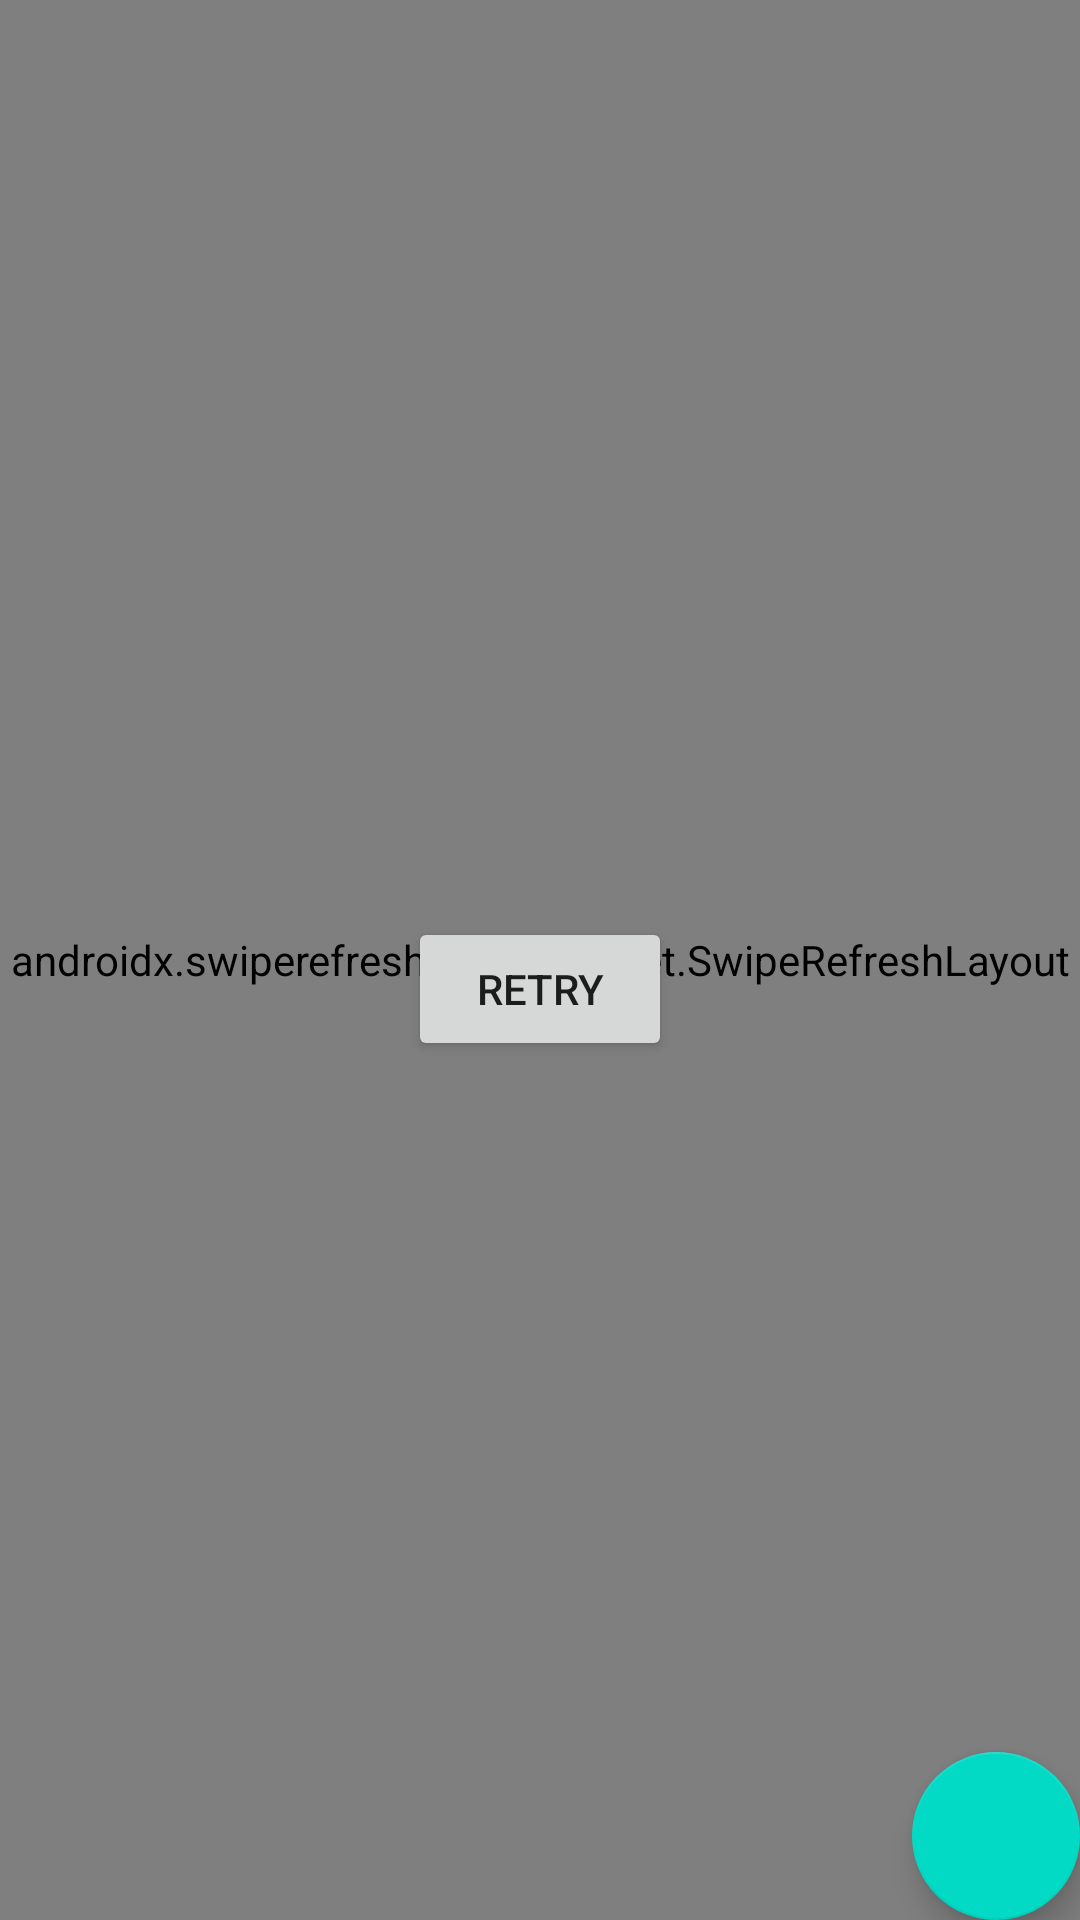

Produce the Android XML layout that renders to this screen, including the resource entries it uses.
<!-- AndroidManifest.xml: application theme AppTheme -->
<!-- res/layout/fragment_feed.xml -->
<?xml version="1.0" encoding="utf-8"?>
<androidx.constraintlayout.widget.ConstraintLayout xmlns:android="http://schemas.android.com/apk/res/android"
    xmlns:app="http://schemas.android.com/apk/res-auto"
    xmlns:tools="http://schemas.android.com/tools"
    android:layout_width="match_parent"
    android:layout_height="match_parent">

    <TextView
        android:id="@+id/retryTitle"
        android:layout_width="wrap_content"
        android:layout_height="wrap_content"
        android:layout_marginBottom="@dimen/common_spacing"
        android:text="@string/error_loading"
        app:layout_constraintBottom_toTopOf="@+id/retryButton"
        app:layout_constraintEnd_toEndOf="parent"
        app:layout_constraintStart_toStartOf="parent"
        app:layout_constraintTop_toTopOf="parent"
        app:layout_constraintVertical_chainStyle="packed" />

    <Button
        android:id="@+id/retryButton"
        android:layout_width="wrap_content"
        android:layout_height="wrap_content"
        android:text="@string/retry_loading"
        app:layout_constraintBottom_toBottomOf="parent"
        app:layout_constraintEnd_toEndOf="parent"
        app:layout_constraintStart_toStartOf="parent"
        app:layout_constraintTop_toBottomOf="@id/retryTitle" />

    <androidx.constraintlayout.widget.Group
        android:id="@+id/errorGroup"
        android:layout_width="wrap_content"
        android:layout_height="wrap_content"
        app:constraint_referenced_ids="retryTitle,retryButton" />

    <TextView
        android:id="@+id/emptyText"
        android:layout_width="wrap_content"
        android:layout_height="wrap_content"
        android:text="@string/empty_posts"
        android:visibility="gone"
        app:layout_constraintBottom_toBottomOf="parent"
        app:layout_constraintEnd_toEndOf="parent"
        app:layout_constraintStart_toStartOf="parent"
        app:layout_constraintTop_toTopOf="parent" />

    <ProgressBar
        android:id="@+id/progress"
        android:layout_width="wrap_content"
        android:layout_height="wrap_content"
        android:visibility="gone"
        app:layout_constraintBottom_toBottomOf="parent"
        app:layout_constraintEnd_toEndOf="parent"
        app:layout_constraintStart_toStartOf="parent"
        app:layout_constraintTop_toTopOf="parent" />

    <androidx.swiperefreshlayout.widget.SwipeRefreshLayout
        android:id="@+id/swipe_refresh_layout"
        android:layout_width="match_parent"
        android:layout_height="0dp"
        app:layout_constraintBottom_toBottomOf="parent"
        app:layout_constraintTop_toTopOf="parent">
    <androidx.recyclerview.widget.RecyclerView
        android:id="@+id/list"
        android:layout_width="match_parent"
        android:layout_height="0dp"
        app:layoutManager="androidx.recyclerview.widget.LinearLayoutManager"
        tools:listitem="@layout/card_post" />
    </androidx.swiperefreshlayout.widget.SwipeRefreshLayout>


    <com.google.android.material.floatingactionbutton.FloatingActionButton
        android:id="@+id/fab"
        android:layout_width="wrap_content"
        android:layout_height="wrap_content"
        android:layout_margin="@dimen/fab_margin"
        android:clickable="true"
        android:contentDescription="@string/add_post"
        app:layout_constraintBottom_toBottomOf="parent"
        app:layout_constraintEnd_toEndOf="parent"
        app:srcCompat="@drawable/ic_add_24dp" />
</androidx.constraintlayout.widget.ConstraintLayout>
<!-- res/layout/card_post.xml (included above) -->
<?xml version="1.0" encoding="utf-8"?>
<com.google.android.material.card.MaterialCardView
    xmlns:android="http://schemas.android.com/apk/res/android"
    xmlns:app="http://schemas.android.com/apk/res-auto"
    xmlns:tools="http://schemas.android.com/tools"
    android:layout_width="match_parent"
    android:layout_height="wrap_content"
    >

    <androidx.constraintlayout.widget.ConstraintLayout
        android:layout_width="match_parent"
        android:layout_height="wrap_content"
        android:padding="@dimen/common_spacing">

        <ImageView
            android:id="@+id/avatar"
            android:layout_width="@dimen/posts_avatar_size"
            android:layout_height="@dimen/posts_avatar_size"
            android:layout_marginBottom="@dimen/common_spacing"
            android:contentDescription="@string/description_post_author_avatar"
            app:layout_constraintBottom_toBottomOf="@id/header"
            app:layout_constraintStart_toStartOf="parent"
            app:layout_constraintTop_toTopOf="parent"
            tools:srcCompat="@sample/posts.json/data/authorAvatar" />

        <TextView
            android:id="@+id/author"
            android:layout_width="0dp"
            android:layout_height="wrap_content"
            android:layout_marginStart="@dimen/common_spacing"
            android:layout_marginEnd="@dimen/common_spacing"
            android:ellipsize="end"
            android:singleLine="true"
            app:layout_constraintBottom_toTopOf="@+id/published"
            app:layout_constraintEnd_toStartOf="@id/menu"
            app:layout_constraintStart_toEndOf="@id/avatar"
            app:layout_constraintTop_toTopOf="parent"
            app:layout_constraintVertical_chainStyle="packed"
            tools:text="@sample/posts.json/data/author" />

        <TextView
            android:id="@+id/published"
            android:layout_width="0dp"
            android:layout_height="wrap_content"
            android:layout_marginStart="@dimen/common_spacing"
            android:layout_marginEnd="@dimen/common_spacing"
            android:layout_marginBottom="@dimen/common_spacing"
            app:layout_constraintBottom_toBottomOf="@id/header"
            app:layout_constraintEnd_toStartOf="@id/menu"
            app:layout_constraintStart_toEndOf="@id/avatar"
            app:layout_constraintTop_toBottomOf="@id/author"
            tools:text="@sample/posts.json/data/published" />

        <com.google.android.material.button.MaterialButton
            android:id="@+id/menu"
            android:layout_width="wrap_content"
            android:layout_height="wrap_content"
            android:layout_marginBottom="@dimen/common_spacing"
            android:contentDescription="@string/description_post_menu"
            app:icon="@drawable/ic_more_vert_24"
            app:layout_constraintEnd_toEndOf="parent"
            app:layout_constraintTop_toTopOf="parent"
            style="@style/Widget.AppTheme.IconButton"
            />

        <androidx.constraintlayout.widget.Barrier
            android:id="@+id/header"
            android:layout_width="wrap_content"
            android:layout_height="wrap_content"
            app:barrierDirection="bottom"
            app:constraint_referenced_ids="avatar,published,menu" />

        <TextView
            android:id="@+id/content"
            android:layout_width="0dp"
            android:layout_height="wrap_content"
            android:autoLink="web"
            android:lineSpacingMultiplier="1.5"
            android:paddingTop="@dimen/common_spacing"
            android:paddingBottom="@dimen/common_spacing"
            app:layout_constraintEnd_toEndOf="parent"
            app:layout_constraintStart_toStartOf="parent"
            app:layout_constraintTop_toBottomOf="@id/header"
            tools:text="@sample/posts.json/data/content" />

        <androidx.constraintlayout.widget.Barrier
            android:id="@+id/footer"
            android:layout_width="wrap_content"
            android:layout_height="wrap_content"
            app:barrierDirection="bottom"
            app:constraint_referenced_ids="content" />

        <com.google.android.material.button.MaterialButton
            android:id="@+id/like"
            android:layout_width="wrap_content"
            android:layout_height="wrap_content"
            android:checkable="true"
            android:contentDescription="@string/description_post_like"
            app:layout_constraintStart_toStartOf="parent"
            app:layout_constraintTop_toBottomOf="@id/footer"
            app:icon="@drawable/ic_like_24dp"
            tools:checked="@sample/posts.json/data/likedByMe"
            tools:text="@sample/posts.json/data/likes"
            style="@style/Widget.AppTheme.LikeCheckBox"
            />

        <com.google.android.material.button.MaterialButton
            android:id="@+id/share"
            android:layout_width="wrap_content"
            android:layout_height="wrap_content"
            android:layout_marginStart="@dimen/common_spacing"
            android:contentDescription="@string/description_post_share"
            app:layout_constraintStart_toEndOf="@+id/like"
            app:layout_constraintTop_toBottomOf="@id/footer"
            app:icon="@drawable/ic_share_24"
            style="@style/Widget.AppTheme.IconButton"
            />
    </androidx.constraintlayout.widget.ConstraintLayout>
</com.google.android.material.card.MaterialCardView>
<!-- resources referenced by this layout -->
<resources>
  <!-- drawable ic_like_24dp (drawable) -->
  <?xml version="1.0" encoding="utf-8"?>
  <selector xmlns:android="http://schemas.android.com/apk/res/android">
      <item
      android:state_checked="true"
      android:drawable="@drawable/ic_liked_24"
      />
  
      <item android:drawable="@drawable/ic_like_24dp"/>
  </selector>
  <!-- drawable ic_share_24 (drawable) -->
  <vector android:alpha="0.5" android:height="24dp"
      android:tint="?attr/colorControlNormal" android:viewportHeight="24"
      android:viewportWidth="24" android:width="24dp" xmlns:android="http://schemas.android.com/apk/res/android">
      <path android:fillAlpha="0.3"
          android:fillColor="@android:color/white"
          android:pathData="M18,5m-1,0a1,1 0,1 1,2 0a1,1 0,1 1,-2 0" android:strokeAlpha="0.3"/>
      <path android:fillAlpha="0.3"
          android:fillColor="@android:color/white"
          android:pathData="M6,12m-1,0a1,1 0,1 1,2 0a1,1 0,1 1,-2 0" android:strokeAlpha="0.3"/>
      <path android:fillAlpha="0.3"
          android:fillColor="@android:color/white"
          android:pathData="M18,19.02m-1,0a1,1 0,1 1,2 0a1,1 0,1 1,-2 0" android:strokeAlpha="0.3"/>
      <path android:fillColor="@android:color/white" android:pathData="M18,16.08c-0.76,0 -1.44,0.3 -1.96,0.77L8.91,12.7c0.05,-0.23 0.09,-0.46 0.09,-0.7s-0.04,-0.47 -0.09,-0.7l7.05,-4.11c0.54,0.5 1.25,0.81 2.04,0.81 1.66,0 3,-1.34 3,-3s-1.34,-3 -3,-3 -3,1.34 -3,3c0,0.24 0.04,0.47 0.09,0.7L8.04,9.81C7.5,9.31 6.79,9 6,9c-1.66,0 -3,1.34 -3,3s1.34,3 3,3c0.79,0 1.5,-0.31 2.04,-0.81l7.12,4.16c-0.05,0.21 -0.08,0.43 -0.08,0.65 0,1.61 1.31,2.92 2.92,2.92s2.92,-1.31 2.92,-2.92c0,-1.61 -1.31,-2.92 -2.92,-2.92zM18,4c0.55,0 1,0.45 1,1s-0.45,1 -1,1 -1,-0.45 -1,-1 0.45,-1 1,-1zM6,13c-0.55,0 -1,-0.45 -1,-1s0.45,-1 1,-1 1,0.45 1,1 -0.45,1 -1,1zM18,20.02c-0.55,0 -1,-0.45 -1,-1s0.45,-1 1,-1 1,0.45 1,1 -0.45,1 -1,1z"/>
  </vector>
  <string name="add_post">Add post</string>
  <string name="description_post_author_avatar">Post author avatar</string>
  <string name="description_post_like">Like</string>
  <string name="description_post_menu">Post menu</string>
  <string name="description_post_share">Share</string>
  <string name="empty_posts">There are no posts.\nIf you create a new post, it will appear here</string>
  <string name="error_loading">Something went wrong. Try again later</string>
  <string name="retry_loading">Retry</string>
  <style name="Widget.AppTheme.IconButton" parent="Widget.MaterialComponents.Button.TextButton.Icon">
          <item name="iconTint">@color/icon_button_tint</item>
          <item name="iconPadding">0dp</item>
          <item name="android:insetTop">0dp</item>
          <item name="android:insetBottom">0dp</item>
          <item name="android:paddingStart">@dimen/icon_button_padding</item>
          <item name="android:paddingEnd">@dimen/icon_button_padding</item>
          <item name="android:minWidth">@dimen/icon_button_min_size</item>
          <item name="android:minHeight">@dimen/icon_button_min_size</item>
      </style>
  <style name="Widget.AppTheme.LikeCheckBox" parent="Widget.MaterialComponents.Button.TextButton.Icon">
          <item name="iconTint">@color/like_checkbox_tint</item>
          <item name="android:minWidth">@dimen/icon_button_min_size</item>
          <item name="android:minHeight">@dimen/icon_button_min_size</item>
      </style>
  <style name="AppTheme" parent="Theme.MaterialComponents.DayNight.DarkActionBar">
          
          <item name="colorPrimary">@color/colorPrimary</item>
          <item name="colorPrimaryDark">@color/colorPrimaryDark</item>
          <item name="colorAccent">@color/colorAccent</item>
      </style>
  <!-- not gathered from this repository: default colours our renderer supplied (Android Studio template values) -->
  <color name="colorPrimary">#FF6200EE</color>
  <color name="colorPrimaryDark">#FF3700B3</color>
  <color name="colorAccent">#FF03DAC5</color>
</resources>
